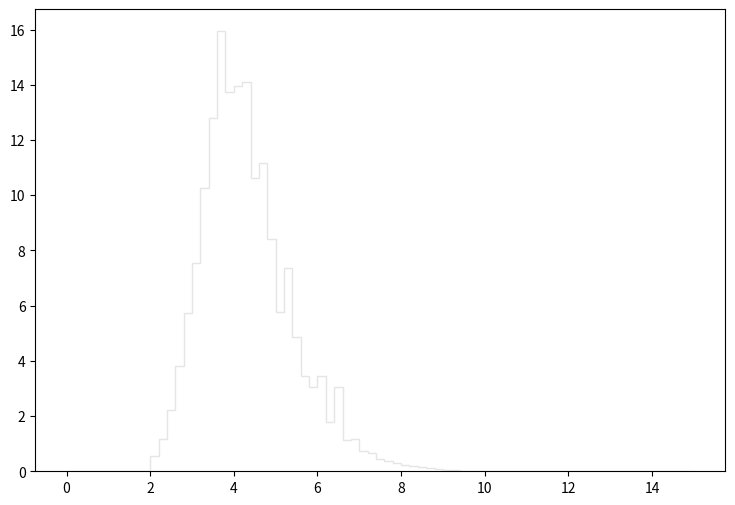

The script that saved this image: (Note: this script raises an exception after producing the figure.)
def selection_6():

    # Library import
    import numpy
    import matplotlib
    import matplotlib.pyplot   as plt
    import matplotlib.gridspec as gridspec

    # Library version
    matplotlib_version = matplotlib.__version__
    numpy_version      = numpy.__version__

    # Histo binning
    xBinning = numpy.linspace(0.0,15.0,76,endpoint=True)

    # Creating data sequence: middle of each bin
    xData = numpy.array([0.1,0.3,0.5,0.7,0.9,1.1,1.3,1.5,1.7,1.9,2.1,2.3,2.5,2.7,2.9,3.1,3.3,3.5,3.7,3.9,4.1,4.3,4.5,4.7,4.9,5.1,5.3,5.5,5.7,5.9,6.1,6.3,6.5,6.7,6.9,7.1,7.3,7.5,7.7,7.9,8.1,8.3,8.5,8.7,8.9,9.1,9.3,9.5,9.7,9.9,10.1,10.3,10.5,10.7,10.9,11.1,11.3,11.5,11.7,11.9,12.1,12.3,12.5,12.7,12.9,13.1,13.3,13.5,13.7,13.9,14.1,14.3,14.5,14.7,14.9])

    # Creating weights for histo: y7_DELTAR_0
    y7_DELTAR_0_weights = numpy.array([0.0,0.0,0.0,0.0,0.0,0.0,0.0,0.0,0.0,0.0,0.333390430482,0.710612744913,1.11778502284,1.49609210524,1.98649747285,2.43428629951,2.76222467285,3.20037125082,3.52100349749,3.36925628568,3.12991389085,3.04750693704,2.82746822415,2.71209137455,2.54952126317,2.28875209312,2.18951347014,1.85395202492,1.60390983155,1.56336802274,1.36464297599,1.17755097754,1.01085338421,0.851682939873,0.756529033229,0.61228698809,0.516096314892,0.388950446293,0.350490244098,0.27891246482,0.220103780584,0.176282967734,0.146391357327,0.104721095669,0.0673208413912,0.0619845312022,0.0363257620521,0.0277814947105,0.0128211651826,0.0064156265365,0.00106771767153,0.0,0.0,0.0,0.0,0.0,0.0,0.0,0.0,0.0,0.0,0.0,0.0,0.0,0.0,0.0,0.0,0.0,0.0,0.0,0.0,0.0,0.0,0.0,0.0])

    # Creating weights for histo: y7_DELTAR_1
    y7_DELTAR_1_weights = numpy.array([0.0,0.0,0.0,0.0,0.0,0.0,0.0,0.0,0.0,0.0,0.0,0.0,0.0,0.0,0.0,0.0,0.0,0.0,0.0,0.0,0.0,0.0,0.0,0.0,0.0,0.0,0.0,0.0,0.0,0.0,0.0,0.0,0.0,0.0,0.0,0.0,0.0,0.0,0.0,0.0,0.0,0.0,0.0,0.0,0.0,0.0,0.0,0.0,0.0,0.0,0.0,0.0,0.0,0.0,0.0,0.0,0.0,0.0,0.0,0.0,0.0,0.0,0.0,0.0,0.0,0.0,0.0,0.0,0.0,0.0,0.0,0.0,0.0,0.0,0.0])

    # Creating weights for histo: y7_DELTAR_2
    y7_DELTAR_2_weights = numpy.array([0.0,0.0,0.0,0.0,0.0,0.0,0.0,0.0,0.0,0.0,0.0,0.0,0.0,0.0,0.0,0.0,0.0,0.0,0.0,0.0,0.0,0.0,0.0,0.0,0.0,0.0,1.0529581672,0.0,0.0,0.0,1.0521138287,0.0,1.05462838872,0.0,0.0,0.0,0.0,0.0,0.0,0.0,0.0,0.0,0.0,0.0,0.0,0.0,0.0,0.0,0.0,0.0,0.0,0.0,0.0,0.0,0.0,0.0,0.0,0.0,0.0,0.0,0.0,0.0,0.0,0.0,0.0,0.0,0.0,0.0,0.0,0.0,0.0,0.0,0.0,0.0,0.0])

    # Creating weights for histo: y7_DELTAR_3
    y7_DELTAR_3_weights = numpy.array([0.0,0.0,0.0,0.0,0.0,0.0,0.0,0.0,0.0,0.0,0.0,0.0,0.0,0.0,0.0,0.0,0.4605753905,1.15126882793,2.30383643573,1.15235088832,2.30326773922,3.6875657254,2.0723035641,4.14416446714,2.53284898276,0.690760297698,1.61153220386,1.38315290808,0.690937438976,0.6907560709,0.230455998676,0.0,0.46143957864,0.0,0.230350866673,0.0,0.0,0.0,0.0,0.0,0.0,0.0,0.0,0.0,0.0,0.0,0.0,0.0,0.0,0.0,0.0,0.0,0.0,0.0,0.0,0.0,0.0,0.0,0.0,0.0,0.0,0.0,0.0,0.0,0.0,0.0,0.0,0.0,0.0,0.0,0.0,0.0,0.0,0.0,0.0])

    # Creating weights for histo: y7_DELTAR_4
    y7_DELTAR_4_weights = numpy.array([0.0,0.0,0.0,0.0,0.0,0.0,0.0,0.0,0.0,0.0,0.0,0.0,0.304528927458,0.747696666194,1.55079152137,2.21528434248,3.10121603993,3.24023008657,3.62729609887,3.84894001975,3.90462519415,3.54387297538,2.46401145481,1.68937547457,1.24663121245,1.10786952833,0.858742329077,0.553720679192,0.304497112854,0.138440383555,0.193793562756,0.0830519274605,0.0553002061535,0.0277196027908,0.0,0.0,0.0,0.0,0.0,0.0,0.0,0.0,0.0,0.0,0.0,0.0,0.0,0.0,0.0,0.0,0.0,0.0,0.0,0.0,0.0,0.0,0.0,0.0,0.0,0.0,0.0,0.0,0.0,0.0,0.0,0.0,0.0,0.0,0.0,0.0,0.0,0.0,0.0,0.0,0.0])

    # Creating weights for histo: y7_DELTAR_5
    y7_DELTAR_5_weights = numpy.array([0.0,0.0,0.0,0.0,0.0,0.0,0.0,0.0,0.0,0.0,0.0907135594534,0.171409530268,0.403076181848,0.86661969556,1.16992609062,1.42176427718,1.69372781796,2.16748559825,2.71163660501,2.17803678428,1.73448706113,1.36125349533,0.887258439274,0.715675291113,0.413369216702,0.312546799364,0.201586334974,0.141085383986,0.0302701432879,0.0604581139123,0.0504256454734,0.0301695589959,0.0201527895955,0.0,0.0,0.0,0.0,0.0,0.0,0.0,0.0,0.0,0.0,0.0,0.0,0.0,0.0,0.0,0.0,0.0,0.0,0.0,0.0,0.0,0.0,0.0,0.0,0.0,0.0,0.0,0.0,0.0,0.0,0.0,0.0,0.0,0.0,0.0,0.0,0.0,0.0,0.0,0.0,0.0,0.0])

    # Creating weights for histo: y7_DELTAR_6
    y7_DELTAR_6_weights = numpy.array([0.0,0.0,0.0,0.0,0.0,0.0,0.0,0.0,0.0,0.0,0.0876673899071,0.212199224953,0.243273788575,0.410171081417,0.563037650515,0.772399473785,1.16284144303,1.62681030982,1.85595703373,1.34946619363,1.0524164349,0.690382725065,0.596918566649,0.339515058649,0.209371326548,0.10467398617,0.0905221052539,0.0197884480174,0.0169764666401,0.0113136212443,0.011328622572,0.00282350573662,0.00565251106233,0.0,0.0,0.00283200713025,0.0,0.0,0.0,0.0,0.0,0.0,0.0,0.0,0.0,0.0,0.0,0.0,0.0,0.0,0.0,0.0,0.0,0.0,0.0,0.0,0.0,0.0,0.0,0.0,0.0,0.0,0.0,0.0,0.0,0.0,0.0,0.0,0.0,0.0,0.0,0.0,0.0,0.0,0.0])

    # Creating weights for histo: y7_DELTAR_7
    y7_DELTAR_7_weights = numpy.array([0.0,0.0,0.0,0.0,0.0,0.0,0.0,0.0,0.0,0.0,0.0137203387926,0.0305134879493,0.0319662883673,0.0532727359375,0.0883211103017,0.114143538538,0.18576764723,0.271206387134,0.394597235296,0.301518564312,0.204209023163,0.118788834524,0.0517823957929,0.0304863345682,0.0137167467004,0.00916634339251,0.00458399764114,0.00152224005011,0.00151845299239,0.0,0.0,0.0,0.0,0.0,0.0,0.0,0.0,0.0,0.0,0.0,0.0,0.0,0.0,0.0,0.0,0.0,0.0,0.0,0.0,0.0,0.0,0.0,0.0,0.0,0.0,0.0,0.0,0.0,0.0,0.0,0.0,0.0,0.0,0.0,0.0,0.0,0.0,0.0,0.0,0.0,0.0,0.0,0.0,0.0,0.0])

    # Creating weights for histo: y7_DELTAR_8
    y7_DELTAR_8_weights = numpy.array([0.0,0.0,0.0,0.0,0.0,0.0,0.0,0.0,0.0,0.0,0.00216620092015,0.00505790889734,0.00631816416582,0.00866752036718,0.0110165299542,0.0207613162984,0.0391861820046,0.0917142451924,0.150043169822,0.0841420686685,0.0417118070295,0.0186013386471,0.0079467588463,0.00270899944341,0.00126485368608,0.000180822065694,0.000361083039712,0.0,0.000180070374615,0.0,0.0,0.0,0.0,0.0,0.0,0.0,0.0,0.0,0.0,0.0,0.0,0.0,0.0,0.0,0.0,0.0,0.0,0.0,0.0,0.0,0.0,0.0,0.0,0.0,0.0,0.0,0.0,0.0,0.0,0.0,0.0,0.0,0.0,0.0,0.0,0.0,0.0,0.0,0.0,0.0,0.0,0.0,0.0,0.0,0.0])

    # Creating weights for histo: y7_DELTAR_9
    y7_DELTAR_9_weights = numpy.array([0.0,0.0,0.0,0.0,0.0,0.0,0.0,0.0,0.0,0.0,0.0,0.0,0.0,0.0,0.0,0.0,0.0,0.0,0.0,0.0,0.0,0.0,0.0,0.0,0.0,0.0,0.0,0.0,0.0,0.0,0.0,0.0243067199767,0.0,0.0,0.0242945760233,0.0,0.0,0.0,0.0,0.0,0.0,0.0,0.0,0.0,0.0,0.0,0.0,0.0,0.0,0.0,0.0,0.0,0.0,0.0,0.0,0.0,0.0,0.0,0.0,0.0,0.0,0.0,0.0,0.0,0.0,0.0,0.0,0.0,0.0,0.0,0.0,0.0,0.0,0.0,0.0])

    # Creating weights for histo: y7_DELTAR_10
    y7_DELTAR_10_weights = numpy.array([0.0,0.0,0.0,0.0,0.0,0.0,0.0,0.0,0.0,0.0,0.0,0.0,0.0,0.0,0.0,0.0,0.0,0.0,0.0,0.0,0.0,0.0,0.0301235473445,0.0301201301501,0.0602001795444,0.07029003463,0.170647867166,0.0702986705867,0.110519502419,0.070259953403,0.080279563865,0.0903759888888,0.110412193426,0.0903980539647,0.0100457331979,0.0602205091649,0.0702763989089,0.0100369732801,0.0100340932506,0.0201103993878,0.0,0.0,0.0,0.0,0.0,0.0,0.0,0.0,0.0,0.0,0.0,0.0,0.0,0.0,0.0,0.0,0.0,0.0,0.0,0.0,0.0,0.0,0.0,0.0,0.0,0.0,0.0,0.0,0.0,0.0,0.0,0.0,0.0,0.0,0.0])

    # Creating weights for histo: y7_DELTAR_11
    y7_DELTAR_11_weights = numpy.array([0.0,0.0,0.0,0.0,0.0,0.0,0.0,0.0,0.0,0.0,0.0,0.0,0.0,0.0,0.00549610751918,0.0220212053763,0.082501273114,0.109972893147,0.236463551029,0.236452744324,0.36850044573,0.467458665392,0.58839179223,0.594141284488,0.544418658146,0.506137732657,0.594260320754,0.407120685516,0.390558678292,0.31348980595,0.285914344042,0.253089667205,0.275022769494,0.120959006053,0.104542239323,0.0605015023909,0.0660052030425,0.0384962917511,0.00551434485012,0.00550890493341,0.0,0.0,0.0,0.0,0.0,0.0,0.0,0.0,0.0,0.0,0.0,0.0,0.0,0.0,0.0,0.0,0.0,0.0,0.0,0.0,0.0,0.0,0.0,0.0,0.0,0.0,0.0,0.0,0.0,0.0,0.0,0.0,0.0,0.0,0.0])

    # Creating weights for histo: y7_DELTAR_12
    y7_DELTAR_12_weights = numpy.array([0.0,0.0,0.0,0.0,0.0,0.0,0.0,0.0,0.0,0.0,0.0,0.00493273740727,0.0286208620448,0.0799251541746,0.164812394357,0.234882158541,0.311831488057,0.420361186583,0.484544516109,0.562509101987,0.602991492415,0.595041075926,0.610875371514,0.528910124836,0.522047153768,0.443089717795,0.411543779881,0.287164514234,0.235871240857,0.155924361823,0.146079072689,0.101651896835,0.0651204244952,0.0384884852956,0.0286231627955,0.013817358898,0.00986911833791,0.00197290537143,0.00197406777162,0.0,0.0,0.0,0.0,0.0,0.0,0.0,0.0,0.0,0.0,0.0,0.0,0.0,0.0,0.0,0.0,0.0,0.0,0.0,0.0,0.0,0.0,0.0,0.0,0.0,0.0,0.0,0.0,0.0,0.0,0.0,0.0,0.0,0.0,0.0,0.0])

    # Creating weights for histo: y7_DELTAR_13
    y7_DELTAR_13_weights = numpy.array([0.0,0.0,0.0,0.0,0.0,0.0,0.0,0.0,0.0,0.0,0.00958062645663,0.0279860253099,0.0461373295816,0.0786438474174,0.120734276571,0.174438388912,0.247533182285,0.26519032907,0.325954651431,0.342326941539,0.343584351024,0.327184333651,0.297187033317,0.246266810451,0.227383102264,0.179238206631,0.131319410243,0.0965385764575,0.0620090885333,0.0491616820669,0.0274784883176,0.0166350389575,0.010336756589,0.0035290531344,0.00201566897523,0.000756648668211,0.000756505030573,0.0,0.000504344955882,0.0,0.0,0.0,0.0,0.0,0.0,0.0,0.0,0.0,0.0,0.0,0.0,0.0,0.0,0.0,0.0,0.0,0.0,0.0,0.0,0.0,0.0,0.0,0.0,0.0,0.0,0.0,0.0,0.0,0.0,0.0,0.0,0.0,0.0,0.0,0.0])

    # Creating weights for histo: y7_DELTAR_14
    y7_DELTAR_14_weights = numpy.array([0.0,0.0,0.0,0.0,0.0,0.0,0.0,0.0,0.0,0.0,0.00944197981174,0.0186122629925,0.037505654555,0.0584054276985,0.0649969473707,0.112504416407,0.187536321016,0.200956388567,0.243627864327,0.252831153296,0.222487283803,0.201005777775,0.152575760327,0.124260747504,0.0916328171069,0.0658571694017,0.0434977052185,0.0294825477021,0.0163354305083,0.0108738839232,0.00515802590815,0.000859067583209,0.000858927013925,0.00142991854528,0.000285188982714,0.0,0.0,0.0,0.0,0.0,0.0,0.0,0.0,0.0,0.0,0.0,0.0,0.0,0.0,0.0,0.0,0.0,0.0,0.0,0.0,0.0,0.0,0.0,0.0,0.0,0.0,0.0,0.0,0.0,0.0,0.0,0.0,0.0,0.0,0.0,0.0,0.0,0.0,0.0,0.0])

    # Creating weights for histo: y7_DELTAR_15
    y7_DELTAR_15_weights = numpy.array([0.0,0.0,0.0,0.0,0.0,0.0,0.0,0.0,0.0,0.0,0.00194410203319,0.00332669233946,0.00589383335832,0.00898205691108,0.0147943789208,0.0210516668101,0.0329964384891,0.04886489885,0.0602918687336,0.0539192814094,0.0424104607037,0.0333953156082,0.0217641293905,0.0148128781286,0.00958810504075,0.00509818301722,0.00267866726926,0.00151256211928,0.000970527367526,0.000302357104272,0.00017284450245,0.000129585274287,6.4774720489e-05,0.0,0.0,0.0,0.0,0.0,0.0,0.0,0.0,0.0,0.0,0.0,0.0,0.0,0.0,0.0,0.0,0.0,0.0,0.0,0.0,0.0,0.0,0.0,0.0,0.0,0.0,0.0,0.0,0.0,0.0,0.0,0.0,0.0,0.0,0.0,0.0,0.0,0.0,0.0,0.0,0.0,0.0])

    # Creating weights for histo: y7_DELTAR_16
    y7_DELTAR_16_weights = numpy.array([0.0,0.0,0.0,0.0,0.0,0.0,0.0,0.0,0.0,0.0,0.000368525952449,0.000825035494845,0.00158725979059,0.002209965806,0.00312069893538,0.0045895634043,0.00850957147969,0.0151164147879,0.0215071245173,0.0161355748575,0.010963446292,0.00671715639928,0.00323201896368,0.00164581660569,0.000623676269221,0.000511527077134,0.00031107572868,0.000113639681944,2.84351496098e-05,8.50513976781e-05,0.0,2.84547982519e-05,0.0,0.0,0.0,0.0,0.0,0.0,0.0,0.0,0.0,0.0,0.0,0.0,0.0,0.0,0.0,0.0,0.0,0.0,0.0,0.0,0.0,0.0,0.0,0.0,0.0,0.0,0.0,0.0,0.0,0.0,0.0,0.0,0.0,0.0,0.0,0.0,0.0,0.0,0.0,0.0,0.0,0.0,0.0])

    # Creating a new Canvas
    fig   = plt.figure(figsize=(12,6),dpi=80)
    frame = gridspec.GridSpec(1,1,right=0.7)
    pad   = fig.add_subplot(frame[0])

    # Creating a new Stack
    pad.hist(x=xData, bins=xBinning, weights=y7_DELTAR_0_weights+y7_DELTAR_1_weights+y7_DELTAR_2_weights+y7_DELTAR_3_weights+y7_DELTAR_4_weights+y7_DELTAR_5_weights+y7_DELTAR_6_weights+y7_DELTAR_7_weights+y7_DELTAR_8_weights+y7_DELTAR_9_weights+y7_DELTAR_10_weights+y7_DELTAR_11_weights+y7_DELTAR_12_weights+y7_DELTAR_13_weights+y7_DELTAR_14_weights+y7_DELTAR_15_weights+y7_DELTAR_16_weights,\
             label="$bg\_vbf\_1600\_inf$", histtype="step", rwidth=1.0,\
             color=None, edgecolor="#e5e5e5", linewidth=1, linestyle="solid",\
             bottom=None, cumulative=False, normed=False, align="mid", orientation="vertical")

    pad.hist(x=xData, bins=xBinning, weights=y7_DELTAR_0_weights+y7_DELTAR_1_weights+y7_DELTAR_2_weights+y7_DELTAR_3_weights+y7_DELTAR_4_weights+y7_DELTAR_5_weights+y7_DELTAR_6_weights+y7_DELTAR_7_weights+y7_DELTAR_8_weights+y7_DELTAR_9_weights+y7_DELTAR_10_weights+y7_DELTAR_11_weights+y7_DELTAR_12_weights+y7_DELTAR_13_weights+y7_DELTAR_14_weights+y7_DELTAR_15_weights,\
             label="$bg\_vbf\_1200\_1600$", histtype="step", rwidth=1.0,\
             color=None, edgecolor="#f2f2f2", linewidth=1, linestyle="solid",\
             bottom=None, cumulative=False, normed=False, align="mid", orientation="vertical")

    pad.hist(x=xData, bins=xBinning, weights=y7_DELTAR_0_weights+y7_DELTAR_1_weights+y7_DELTAR_2_weights+y7_DELTAR_3_weights+y7_DELTAR_4_weights+y7_DELTAR_5_weights+y7_DELTAR_6_weights+y7_DELTAR_7_weights+y7_DELTAR_8_weights+y7_DELTAR_9_weights+y7_DELTAR_10_weights+y7_DELTAR_11_weights+y7_DELTAR_12_weights+y7_DELTAR_13_weights+y7_DELTAR_14_weights,\
             label="$bg\_vbf\_800\_1200$", histtype="step", rwidth=1.0,\
             color=None, edgecolor="#ccc6aa", linewidth=1, linestyle="solid",\
             bottom=None, cumulative=False, normed=False, align="mid", orientation="vertical")

    pad.hist(x=xData, bins=xBinning, weights=y7_DELTAR_0_weights+y7_DELTAR_1_weights+y7_DELTAR_2_weights+y7_DELTAR_3_weights+y7_DELTAR_4_weights+y7_DELTAR_5_weights+y7_DELTAR_6_weights+y7_DELTAR_7_weights+y7_DELTAR_8_weights+y7_DELTAR_9_weights+y7_DELTAR_10_weights+y7_DELTAR_11_weights+y7_DELTAR_12_weights+y7_DELTAR_13_weights,\
             label="$bg\_vbf\_600\_800$", histtype="step", rwidth=1.0,\
             color=None, edgecolor="#ccc6aa", linewidth=1, linestyle="solid",\
             bottom=None, cumulative=False, normed=False, align="mid", orientation="vertical")

    pad.hist(x=xData, bins=xBinning, weights=y7_DELTAR_0_weights+y7_DELTAR_1_weights+y7_DELTAR_2_weights+y7_DELTAR_3_weights+y7_DELTAR_4_weights+y7_DELTAR_5_weights+y7_DELTAR_6_weights+y7_DELTAR_7_weights+y7_DELTAR_8_weights+y7_DELTAR_9_weights+y7_DELTAR_10_weights+y7_DELTAR_11_weights+y7_DELTAR_12_weights,\
             label="$bg\_vbf\_400\_600$", histtype="step", rwidth=1.0,\
             color=None, edgecolor="#c1bfa8", linewidth=1, linestyle="solid",\
             bottom=None, cumulative=False, normed=False, align="mid", orientation="vertical")

    pad.hist(x=xData, bins=xBinning, weights=y7_DELTAR_0_weights+y7_DELTAR_1_weights+y7_DELTAR_2_weights+y7_DELTAR_3_weights+y7_DELTAR_4_weights+y7_DELTAR_5_weights+y7_DELTAR_6_weights+y7_DELTAR_7_weights+y7_DELTAR_8_weights+y7_DELTAR_9_weights+y7_DELTAR_10_weights+y7_DELTAR_11_weights,\
             label="$bg\_vbf\_200\_400$", histtype="step", rwidth=1.0,\
             color=None, edgecolor="#bab5a3", linewidth=1, linestyle="solid",\
             bottom=None, cumulative=False, normed=False, align="mid", orientation="vertical")

    pad.hist(x=xData, bins=xBinning, weights=y7_DELTAR_0_weights+y7_DELTAR_1_weights+y7_DELTAR_2_weights+y7_DELTAR_3_weights+y7_DELTAR_4_weights+y7_DELTAR_5_weights+y7_DELTAR_6_weights+y7_DELTAR_7_weights+y7_DELTAR_8_weights+y7_DELTAR_9_weights+y7_DELTAR_10_weights,\
             label="$bg\_vbf\_100\_200$", histtype="step", rwidth=1.0,\
             color=None, edgecolor="#b2a596", linewidth=1, linestyle="solid",\
             bottom=None, cumulative=False, normed=False, align="mid", orientation="vertical")

    pad.hist(x=xData, bins=xBinning, weights=y7_DELTAR_0_weights+y7_DELTAR_1_weights+y7_DELTAR_2_weights+y7_DELTAR_3_weights+y7_DELTAR_4_weights+y7_DELTAR_5_weights+y7_DELTAR_6_weights+y7_DELTAR_7_weights+y7_DELTAR_8_weights+y7_DELTAR_9_weights,\
             label="$bg\_vbf\_0\_100$", histtype="step", rwidth=1.0,\
             color=None, edgecolor="#b7a39b", linewidth=1, linestyle="solid",\
             bottom=None, cumulative=False, normed=False, align="mid", orientation="vertical")

    pad.hist(x=xData, bins=xBinning, weights=y7_DELTAR_0_weights+y7_DELTAR_1_weights+y7_DELTAR_2_weights+y7_DELTAR_3_weights+y7_DELTAR_4_weights+y7_DELTAR_5_weights+y7_DELTAR_6_weights+y7_DELTAR_7_weights+y7_DELTAR_8_weights,\
             label="$bg\_dip\_1600\_inf$", histtype="step", rwidth=1.0,\
             color=None, edgecolor="#ad998c", linewidth=1, linestyle="solid",\
             bottom=None, cumulative=False, normed=False, align="mid", orientation="vertical")

    pad.hist(x=xData, bins=xBinning, weights=y7_DELTAR_0_weights+y7_DELTAR_1_weights+y7_DELTAR_2_weights+y7_DELTAR_3_weights+y7_DELTAR_4_weights+y7_DELTAR_5_weights+y7_DELTAR_6_weights+y7_DELTAR_7_weights,\
             label="$bg\_dip\_1200\_1600$", histtype="step", rwidth=1.0,\
             color=None, edgecolor="#9b8e82", linewidth=1, linestyle="solid",\
             bottom=None, cumulative=False, normed=False, align="mid", orientation="vertical")

    pad.hist(x=xData, bins=xBinning, weights=y7_DELTAR_0_weights+y7_DELTAR_1_weights+y7_DELTAR_2_weights+y7_DELTAR_3_weights+y7_DELTAR_4_weights+y7_DELTAR_5_weights+y7_DELTAR_6_weights,\
             label="$bg\_dip\_800\_1200$", histtype="step", rwidth=1.0,\
             color=None, edgecolor="#876656", linewidth=1, linestyle="solid",\
             bottom=None, cumulative=False, normed=False, align="mid", orientation="vertical")

    pad.hist(x=xData, bins=xBinning, weights=y7_DELTAR_0_weights+y7_DELTAR_1_weights+y7_DELTAR_2_weights+y7_DELTAR_3_weights+y7_DELTAR_4_weights+y7_DELTAR_5_weights,\
             label="$bg\_dip\_600\_800$", histtype="step", rwidth=1.0,\
             color=None, edgecolor="#afcec6", linewidth=1, linestyle="solid",\
             bottom=None, cumulative=False, normed=False, align="mid", orientation="vertical")

    pad.hist(x=xData, bins=xBinning, weights=y7_DELTAR_0_weights+y7_DELTAR_1_weights+y7_DELTAR_2_weights+y7_DELTAR_3_weights+y7_DELTAR_4_weights,\
             label="$bg\_dip\_400\_600$", histtype="step", rwidth=1.0,\
             color=None, edgecolor="#84c1a3", linewidth=1, linestyle="solid",\
             bottom=None, cumulative=False, normed=False, align="mid", orientation="vertical")

    pad.hist(x=xData, bins=xBinning, weights=y7_DELTAR_0_weights+y7_DELTAR_1_weights+y7_DELTAR_2_weights+y7_DELTAR_3_weights,\
             label="$bg\_dip\_200\_400$", histtype="step", rwidth=1.0,\
             color=None, edgecolor="#89a8a0", linewidth=1, linestyle="solid",\
             bottom=None, cumulative=False, normed=False, align="mid", orientation="vertical")

    pad.hist(x=xData, bins=xBinning, weights=y7_DELTAR_0_weights+y7_DELTAR_1_weights+y7_DELTAR_2_weights,\
             label="$bg\_dip\_100\_200$", histtype="step", rwidth=1.0,\
             color=None, edgecolor="#829e8c", linewidth=1, linestyle="solid",\
             bottom=None, cumulative=False, normed=False, align="mid", orientation="vertical")

    pad.hist(x=xData, bins=xBinning, weights=y7_DELTAR_0_weights+y7_DELTAR_1_weights,\
             label="$bg\_dip\_0\_100$", histtype="step", rwidth=1.0,\
             color=None, edgecolor="#adbcc6", linewidth=1, linestyle="solid",\
             bottom=None, cumulative=False, normed=False, align="mid", orientation="vertical")

    pad.hist(x=xData, bins=xBinning, weights=y7_DELTAR_0_weights,\
             label="$signal$", histtype="step", rwidth=1.0,\
             color=None, edgecolor="#7a8e99", linewidth=1, linestyle="solid",\
             bottom=None, cumulative=False, normed=False, align="mid", orientation="vertical")


    # Axis
    plt.rc('text',usetex=False)
    plt.xlabel(r"\Delta R [ j_{1} , j_{2} ] ",\
               fontsize=16,color="black")
    plt.ylabel(r"$\mathrm{Events}$ $(\mathcal{L}_{\mathrm{int}} = 40.0\ \mathrm{fb}^{-1})$ ",\
               fontsize=16,color="black")

    # Boundary of y-axis
    ymax=(y7_DELTAR_0_weights+y7_DELTAR_1_weights+y7_DELTAR_2_weights+y7_DELTAR_3_weights+y7_DELTAR_4_weights+y7_DELTAR_5_weights+y7_DELTAR_6_weights+y7_DELTAR_7_weights+y7_DELTAR_8_weights+y7_DELTAR_9_weights+y7_DELTAR_10_weights+y7_DELTAR_11_weights+y7_DELTAR_12_weights+y7_DELTAR_13_weights+y7_DELTAR_14_weights+y7_DELTAR_15_weights+y7_DELTAR_16_weights).max()*1.1
    ymin=0 # linear scale
    #ymin=min([x for x in (y7_DELTAR_0_weights+y7_DELTAR_1_weights+y7_DELTAR_2_weights+y7_DELTAR_3_weights+y7_DELTAR_4_weights+y7_DELTAR_5_weights+y7_DELTAR_6_weights+y7_DELTAR_7_weights+y7_DELTAR_8_weights+y7_DELTAR_9_weights+y7_DELTAR_10_weights+y7_DELTAR_11_weights+y7_DELTAR_12_weights+y7_DELTAR_13_weights+y7_DELTAR_14_weights+y7_DELTAR_15_weights+y7_DELTAR_16_weights) if x])/100. # log scale
    plt.gca().set_ylim(ymin,ymax)

    # Log/Linear scale for X-axis
    plt.gca().set_xscale("linear")
    #plt.gca().set_xscale("log",nonposx="clip")

    # Log/Linear scale for Y-axis
    plt.gca().set_yscale("linear")
    #plt.gca().set_yscale("log",nonposy="clip")

    # Legend
    plt.legend(bbox_to_anchor=(1.05,1), loc=2, borderaxespad=0.)

    # Saving the image
    plt.savefig('../../HTML/MadAnalysis5job_0/selection_6.png')
    plt.savefig('../../PDF/MadAnalysis5job_0/selection_6.png')
    plt.savefig('../../DVI/MadAnalysis5job_0/selection_6.eps')

# Running!
if __name__ == '__main__':
    selection_6()
